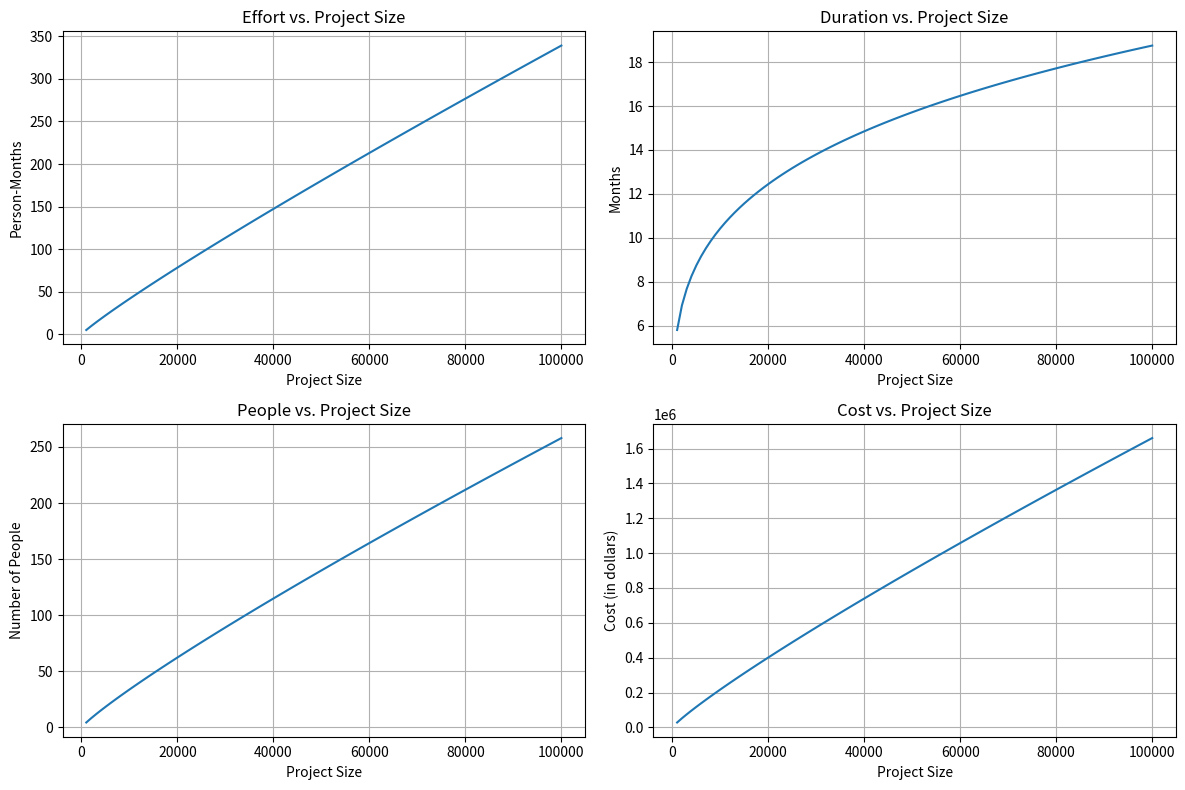

Write the Python code that produced this figure.
import matplotlib.pyplot as plt
import numpy as np

def calculate_cocomo2(project_size, scale_factors, cost_drivers):
    # Effort calculation
    a = 2.94
    b = 0.91
    size_factor = project_size ** b

    # Calculate scale factor
    scale_factor = 1.0
    for factor in scale_factors:
        scale_factor *= factor

    effort = a * size_factor * scale_factor

    # Duration calculation
    c = 3.67
    d = 0.28
    duration = c * effort ** d

    # People calculation
    e = 1.05
    f = 0.11
    people = effort / (duration ** f) * e

    # Cost calculation
    average_salary = 8000  # Assume an average salary per person
    cost = people * average_salary

    # Adjust the cost based on cost drivers
    for driver, value in cost_drivers.items():
        cost *= value

    return {
        "Effort": effort,
        "Duration": duration,
        "People": people,
        "Cost": cost
    }

def main():
    project_size = np.linspace(1000, 100000, num=100)  #Range of project sizes
    scale_factors = [1.15, 0.95, 0.85, 0.05, 0.07]  #Scale factors (range from 0.01 to 1.00)
    cost_drivers = {
        "RELY": 1.07,  # Required software reliability
        "DATA": 0.94,  # Database size
        "CPLX": 0.80,  # Product complexity
    }

    metrics = ['Effort', 'Duration', 'People', 'Cost']
    titles = ['Effort vs. Project Size', 'Duration vs. Project Size', 'People vs. Project Size', 'Cost vs. Project Size']
    units = ['Person-Months', 'Months', 'Number of People', 'Cost (in dollars)']


    fig, axes = plt.subplots(nrows=2, ncols=2, figsize=(12, 8))
    axes = axes.flatten()

    for i, metric in enumerate(metrics):
        values = []
        for size in project_size:
            result = calculate_cocomo2(size, scale_factors, cost_drivers)
            values.append(result[metric])

        axes[i].plot(project_size, values)
        axes[i].set_title(titles[i])
        axes[i].set_xlabel('Project Size')
        axes[i].set_ylabel(units[i])
        axes[i].grid(True)

    plt.tight_layout()
    plt.show()

if __name__ == '__main__':
    main()
